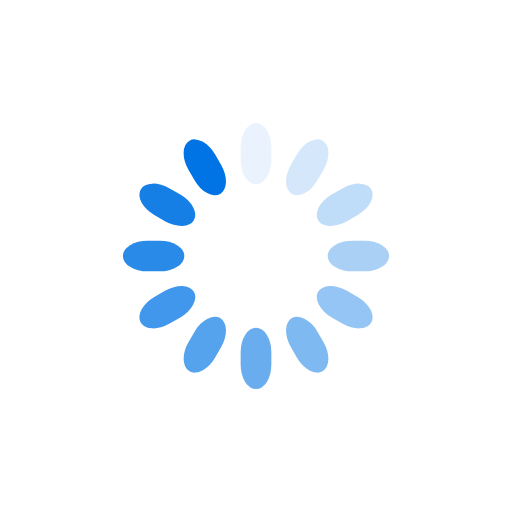
t = 0.00 s
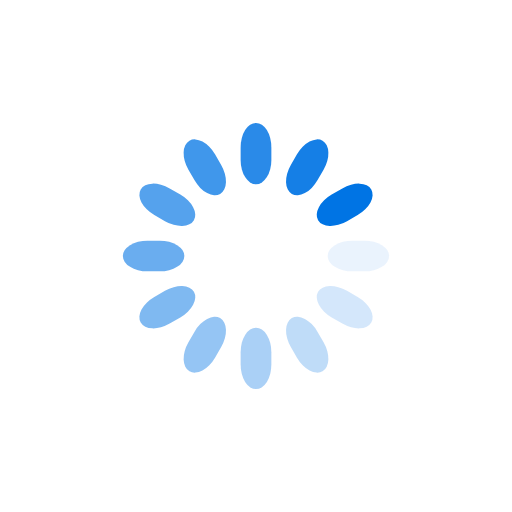
t = 0.25 s
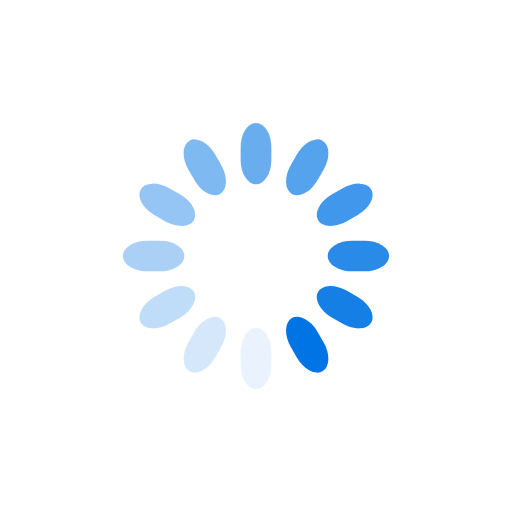
t = 0.50 s
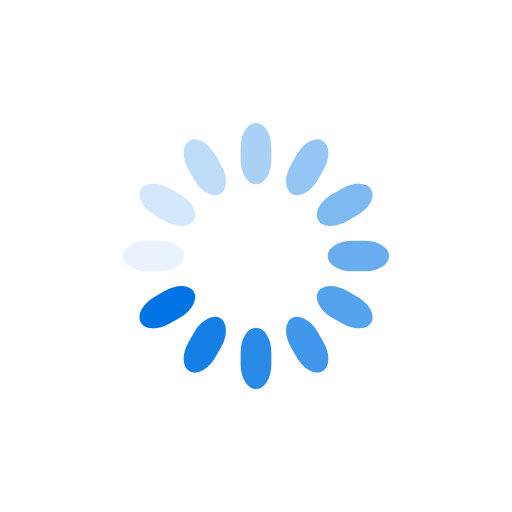
t = 0.75 s

The animated SVG that drew these frames (rendered in a browser with its animation timeline set to each time). Animation: 12 SMIL elements (animate=12); one cycle of 1.00 s, repeats indefinitely.

<svg class="lds-spinner" width="200px"  height="200px"  xmlns="http://www.w3.org/2000/svg" xmlns:xlink="http://www.w3.org/1999/xlink" viewBox="0 0 100 100" preserveAspectRatio="xMidYMid" style="background: rgba(0, 0, 0, 0) none repeat scroll 0% 0%;"><g transform="rotate(0 50 50)">
  <rect x="47" y="24" rx="9.4" ry="4.8" width="6" height="12" fill="#0074e4">
    <animate attributeName="opacity" values="1;0" keyTimes="0;1" dur="1s" begin="-0.9166666666666666s" repeatCount="indefinite"></animate>
  </rect>
</g><g transform="rotate(30 50 50)">
  <rect x="47" y="24" rx="9.4" ry="4.8" width="6" height="12" fill="#0074e4">
    <animate attributeName="opacity" values="1;0" keyTimes="0;1" dur="1s" begin="-0.8333333333333334s" repeatCount="indefinite"></animate>
  </rect>
</g><g transform="rotate(60 50 50)">
  <rect x="47" y="24" rx="9.4" ry="4.8" width="6" height="12" fill="#0074e4">
    <animate attributeName="opacity" values="1;0" keyTimes="0;1" dur="1s" begin="-0.75s" repeatCount="indefinite"></animate>
  </rect>
</g><g transform="rotate(90 50 50)">
  <rect x="47" y="24" rx="9.4" ry="4.8" width="6" height="12" fill="#0074e4">
    <animate attributeName="opacity" values="1;0" keyTimes="0;1" dur="1s" begin="-0.6666666666666666s" repeatCount="indefinite"></animate>
  </rect>
</g><g transform="rotate(120 50 50)">
  <rect x="47" y="24" rx="9.4" ry="4.8" width="6" height="12" fill="#0074e4">
    <animate attributeName="opacity" values="1;0" keyTimes="0;1" dur="1s" begin="-0.5833333333333334s" repeatCount="indefinite"></animate>
  </rect>
</g><g transform="rotate(150 50 50)">
  <rect x="47" y="24" rx="9.4" ry="4.8" width="6" height="12" fill="#0074e4">
    <animate attributeName="opacity" values="1;0" keyTimes="0;1" dur="1s" begin="-0.5s" repeatCount="indefinite"></animate>
  </rect>
</g><g transform="rotate(180 50 50)">
  <rect x="47" y="24" rx="9.4" ry="4.8" width="6" height="12" fill="#0074e4">
    <animate attributeName="opacity" values="1;0" keyTimes="0;1" dur="1s" begin="-0.4166666666666667s" repeatCount="indefinite"></animate>
  </rect>
</g><g transform="rotate(210 50 50)">
  <rect x="47" y="24" rx="9.4" ry="4.8" width="6" height="12" fill="#0074e4">
    <animate attributeName="opacity" values="1;0" keyTimes="0;1" dur="1s" begin="-0.3333333333333333s" repeatCount="indefinite"></animate>
  </rect>
</g><g transform="rotate(240 50 50)">
  <rect x="47" y="24" rx="9.4" ry="4.8" width="6" height="12" fill="#0074e4">
    <animate attributeName="opacity" values="1;0" keyTimes="0;1" dur="1s" begin="-0.25s" repeatCount="indefinite"></animate>
  </rect>
</g><g transform="rotate(270 50 50)">
  <rect x="47" y="24" rx="9.4" ry="4.8" width="6" height="12" fill="#0074e4">
    <animate attributeName="opacity" values="1;0" keyTimes="0;1" dur="1s" begin="-0.16666666666666666s" repeatCount="indefinite"></animate>
  </rect>
</g><g transform="rotate(300 50 50)">
  <rect x="47" y="24" rx="9.4" ry="4.8" width="6" height="12" fill="#0074e4">
    <animate attributeName="opacity" values="1;0" keyTimes="0;1" dur="1s" begin="-0.08333333333333333s" repeatCount="indefinite"></animate>
  </rect>
</g><g transform="rotate(330 50 50)">
  <rect x="47" y="24" rx="9.4" ry="4.8" width="6" height="12" fill="#0074e4">
    <animate attributeName="opacity" values="1;0" keyTimes="0;1" dur="1s" begin="0s" repeatCount="indefinite"></animate>
  </rect>
</g></svg>
